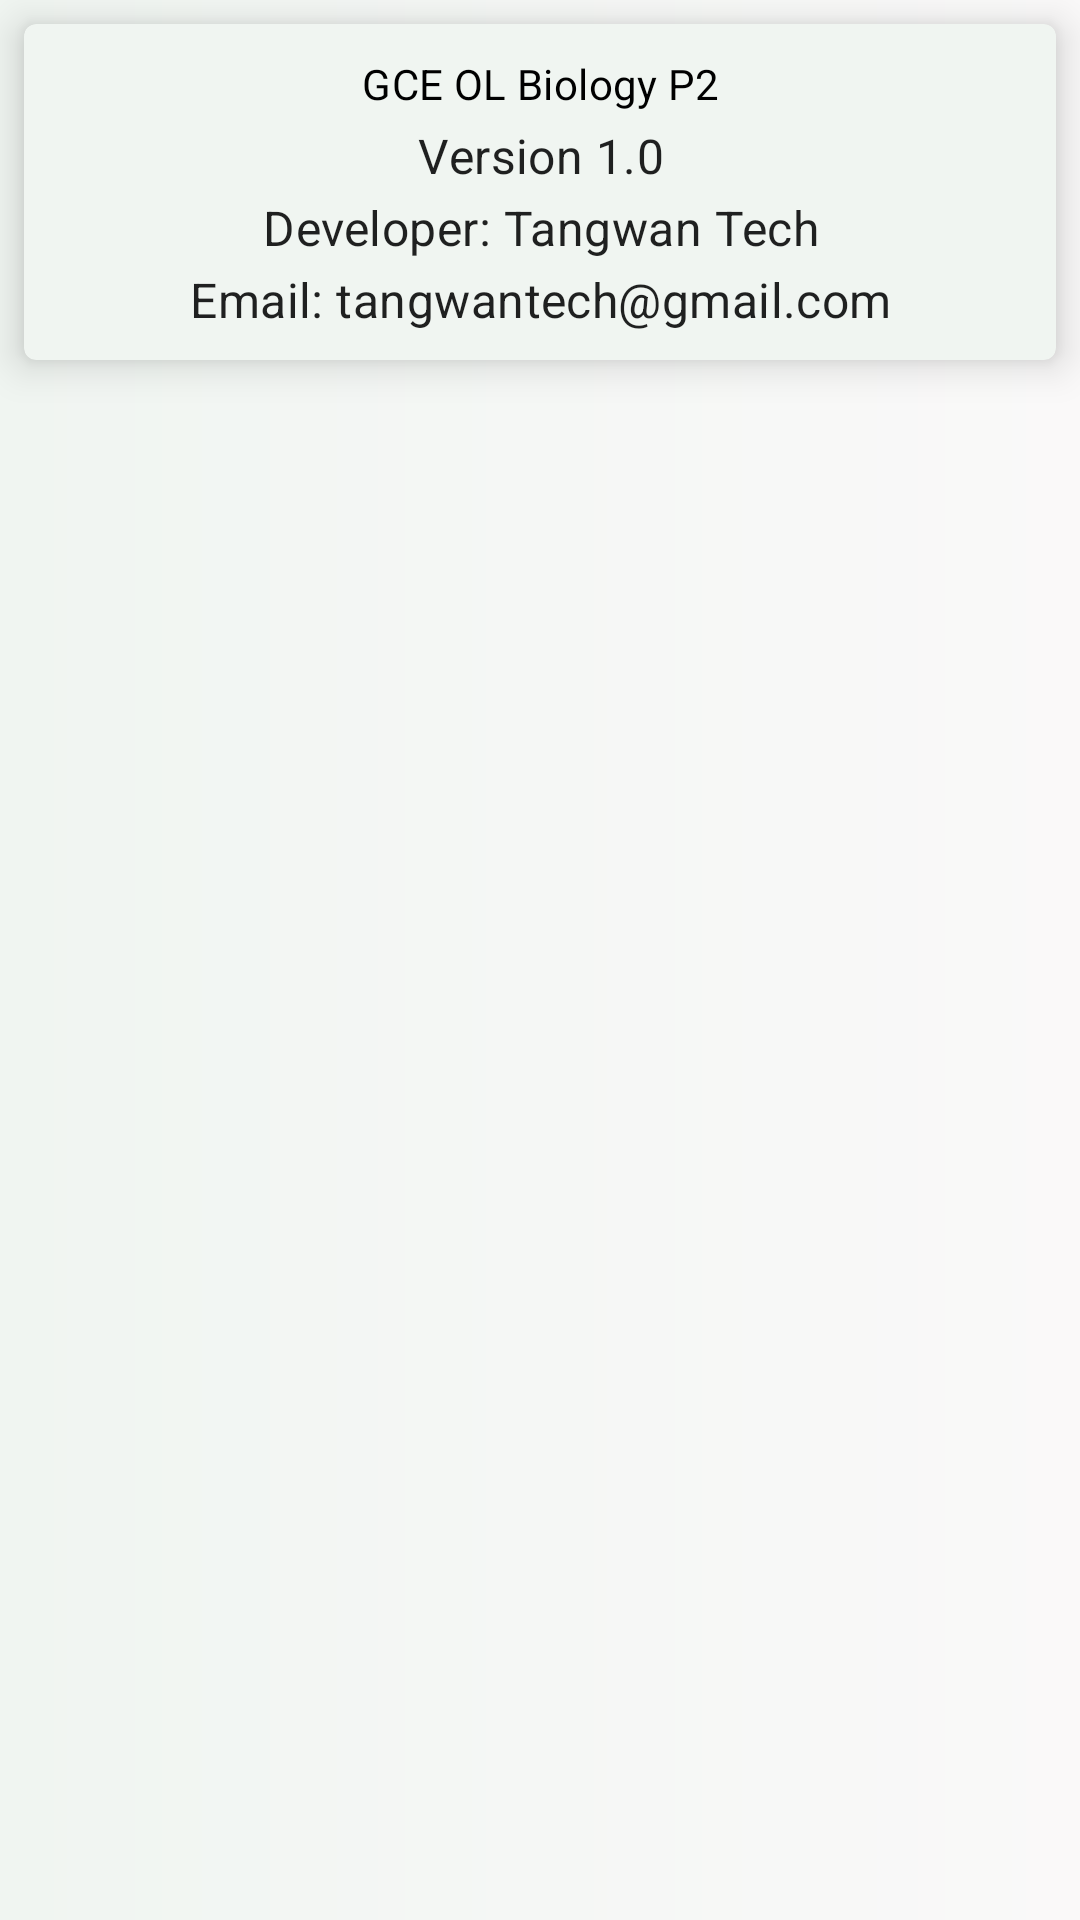

Here is an Android app screen rendered from its layout file. Give the layout XML and the strings, colors and styles it references.
<!-- AndroidManifest.xml: application theme Theme.GCCEOLInteractivePaper2 -->
<!-- res/layout/activity_about.xml -->
<?xml version="1.0" encoding="utf-8"?>
<LinearLayout xmlns:android="http://schemas.android.com/apk/res/android"
    xmlns:app="http://schemas.android.com/apk/res-auto"
    xmlns:tools="http://schemas.android.com/tools"
    android:layout_width="match_parent"
    android:layout_height="match_parent"
    tools:context=".AboutActivity"
    android:orientation="vertical">
    <androidx.cardview.widget.CardView
        android:layout_width="match_parent"
        android:layout_height="wrap_content"
        android:layout_margin="8dp"
        app:cardElevation="8dp"
        app:cardCornerRadius="4dp"
        app:contentPadding="8dp">
        <androidx.appcompat.widget.LinearLayoutCompat
            android:layout_width="match_parent"
            android:layout_height="wrap_content"
            android:orientation="vertical">
            <TextView
                android:layout_width="match_parent"
                android:layout_height="wrap_content"
                android:minHeight="24dp"
                android:gravity="center"
                android:text="@string/app_name"
                android:textSize="@dimen/text_size_18"
                android:textColor="?attr/colorOnSurface"/>

            <TextView
                android:layout_width="match_parent"
                android:layout_height="wrap_content"
                android:minHeight="24dp"
                android:text="Version 1.0"
                android:gravity="center"/>

            <TextView
                android:layout_width="match_parent"
                android:layout_height="wrap_content"
                android:minHeight="24dp"
                android:text="@string/developer"
                android:gravity="center"/>

            <TextView
                android:layout_width="match_parent"
                android:layout_height="wrap_content"
                android:minHeight="24dp"
                android:text="@string/email"
                android:gravity="center"/>
        </androidx.appcompat.widget.LinearLayoutCompat>
    </androidx.cardview.widget.CardView>


</LinearLayout>
<!-- resources referenced by this layout -->
<resources>
  <string name="app_name">GCE OL Biology P2</string>
  <string name="developer">Developer: Tangwan Tech</string>
  <string name="email">Email: tangwantech@gmail.com</string>
  <style name="Theme.GCCEOLInteractivePaper2" parent="Base.Theme.GCCEOLInteractivePaper2">
          <item name="colorPrimary">@color/color_primary</item>
          <item name="colorPrimaryVariant">@color/color_primary_variant</item>
          <item name="colorAccent">@color/colorAccent</item>
          <item name="colorOnPrimary">@color/white</item>
          <item name="android:windowBackground">@drawable/gradient_backgrounf</item>
          <item name="android:statusBarColor">@color/color_primary_variant</item>
          <item name="android:textViewStyle">@style/TextAppearance.MaterialComponents.Subtitle1</item>
          <item name="cardViewStyle">@style/CustomCardViewStyle</item>
      </style>
  <style name="Base.Theme.GCCEOLInteractivePaper2" parent="Theme.MaterialComponents.Light.DarkActionBar">
          
          
      </style>
  <color name="color_primary">#2D4935</color>
  <color name="color_primary_variant">#233828</color>
  <color name="colorAccent">#FFC107</color>
  <color name="white">#FFFFFFFF</color>
  <!-- drawable gradient_backgrounf (drawable) -->
  <?xml version="1.0" encoding="utf-8"?>
  <shape xmlns:android="http://schemas.android.com/apk/res/android">
      <gradient
          android:startColor="@color/cardBackground"
          android:endColor="@color/scramble_background" />
  </shape>
  <style name="CustomCardViewStyle" parent="Widget.MaterialComponents.CardView">
          <item name="cardBackgroundColor">@color/cardBackground</item> 
      </style>
  <color name="cardBackground">#f0f5f1</color>
  <color name="scramble_background">#FAF9F9</color>
</resources>
